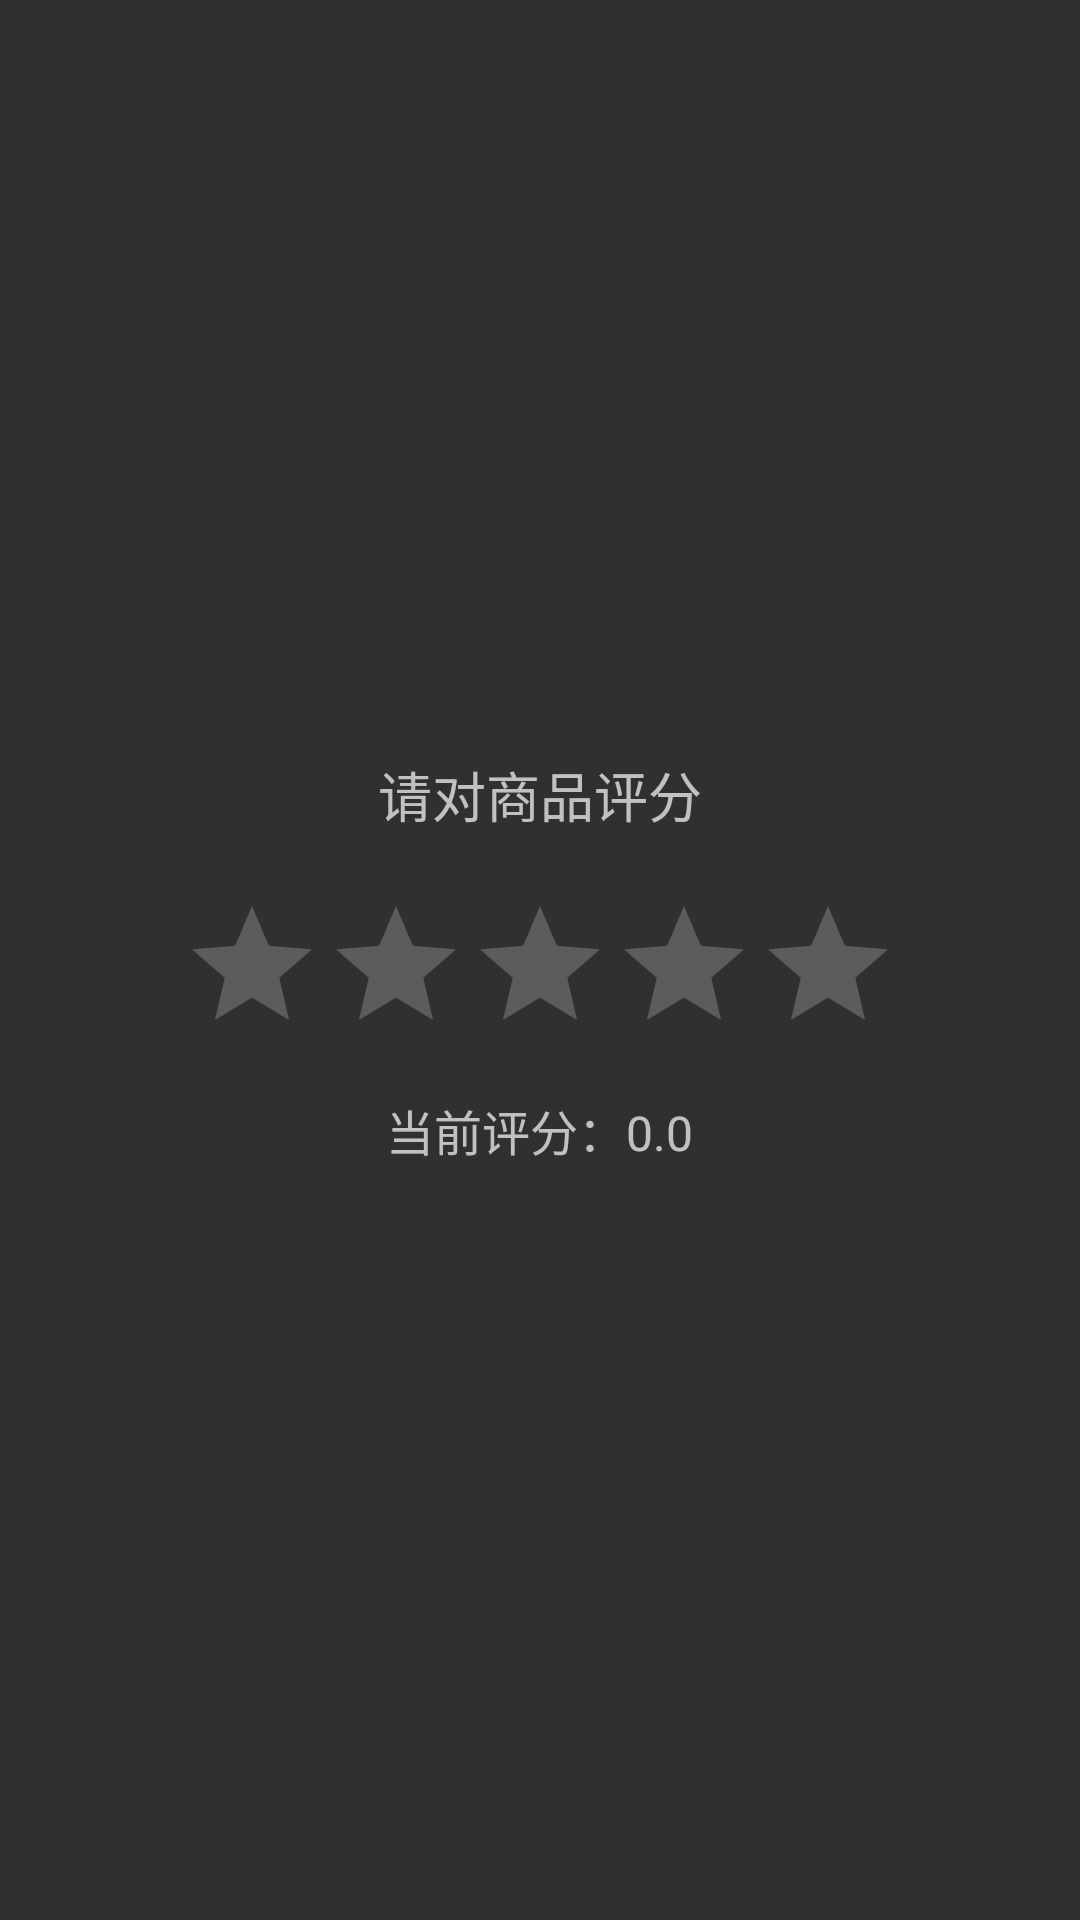

Android layout source for this screen:
<!-- AndroidManifest.xml: activity theme Theme.AppCompat.NoActionBar -->
<!-- res/layout/activity_rating_bar.xml -->
<?xml version="1.0" encoding="utf-8"?>
<LinearLayout
    xmlns:android="http://schemas.android.com/apk/res/android"
    android:layout_width="match_parent"
    android:layout_height="match_parent"
    android:orientation="vertical"
    android:padding="20dp"
    android:gravity="center">

    <TextView
        android:layout_width="wrap_content"
        android:layout_height="wrap_content"
        android:text="请对商品评分"
        android:textSize="18sp" />

    
    <RatingBar
        android:id="@+id/rating_bar"
        android:layout_width="wrap_content"
        android:layout_height="wrap_content"
        android:layout_marginTop="20dp"
       />

    <TextView
        android:id="@+id/tv_rating_result"
        android:layout_width="wrap_content"
        android:layout_height="wrap_content"
        android:text="当前评分：0.0"
        android:layout_marginTop="10dp"
        android:textSize="16sp" />

</LinearLayout>
<!-- resources referenced by this layout -->
<resources>

</resources>
